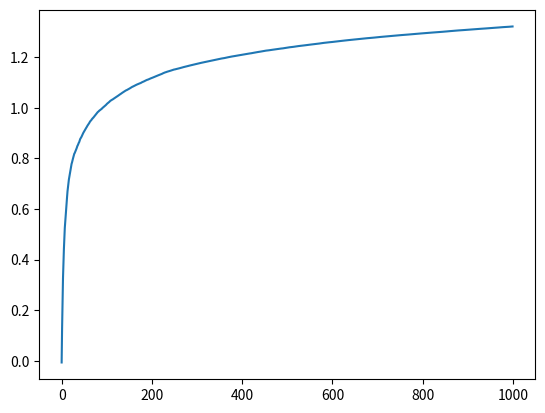

Python code for this plot:
import random
import functools
import matplotlib.pyplot as plt
import numpy as np
import math

reward_dist_mean = [0.2, -0.8, 1.5, 0.4, 1.2, -1.5, -0.2, -1.0, 0.8, -0.5]
reward_dist_dev = 1.0

class Action:
    def __init__(self, name, reward_mean, reward_dev):
        self.name = name
        self.reward_func = functools.partial(random.gauss, reward_mean, reward_dev)
        self.total_times_selected = 0
        self.total_reward_received = 0.0
        self.estimated_reward = 0.0

    def update_reward_estimation(self, reward):
        self.total_reward_received += reward
        self.total_times_selected += 1
        self.estimated_reward = self.total_reward_received / self.total_times_selected


def select_action(actions):
    if random.random() < exploration:
        return random.choice(actions)
    else:
        r = max(actions, key=lambda x: x.estimated_reward)
        return random.choice([j for j in actions if j.estimated_reward == r.estimated_reward])
    
RUNS = 1000
STEPS = 1000
steps = [0.0]*STEPS
run = 0
results = np.zeros((RUNS,STEPS))
while run < RUNS:
    available_actions = [Action(i, reward_dist_mean[i], reward_dist_dev) for i in range(10)]
    total_reward = 0.0
    step = 0
    exploration = 0.1
    while step < STEPS:
        a = select_action(available_actions)
        r = a.reward_func()
        a.update_reward_estimation(r)
        total_reward += r
        avg_reward = total_reward / (step + 1)
        results[run, step] = avg_reward
        step += 1
        exploration -= 0.0001

    run += 1

#for i,j in enumerate(steps):
#    steps[i] = j / RUNS



plt.plot(np.mean(results, axis=0))
plt.show()

